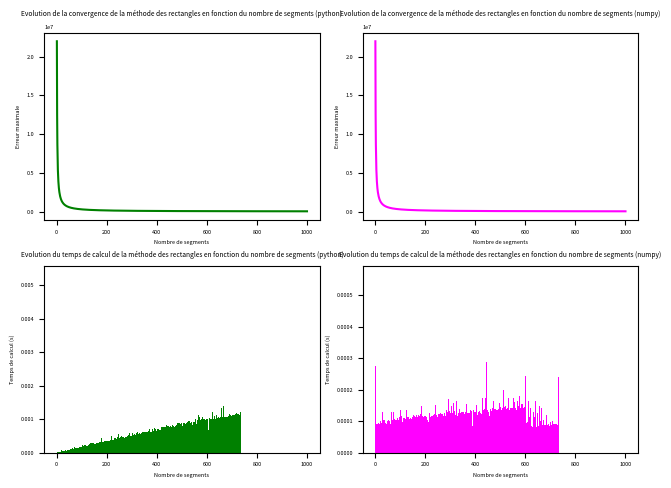

This chart was generated by the following Python code:
# ================================================================================================
# Auteur: Groupe
# Date: 5 juin 2024
# Méthodes des rectangles
# ================================================================================================
# Importation des packages

import numpy as np
import matplotlib.pyplot as plt
from time import perf_counter


# ================================================================================================
# Méthode des rectangles "Python"

def methode_des_rectangles_py(a, b, n, p1, p2, p3, p4):
    pas = (b - a) / n  # calcul du pas
    aire_totale = 0  # Initialisation de l'aire totale sous la courbe
    x_i = a  # Initialisation de la borne inférieure
    liste_x = []  # Initialisation de la liste des x
    liste_y = []  # Initialisation de la liste des y
    for i in range(n):
        y_i = p1 + p2 * x_i + p3 * (x_i ** 2) + p4 * (x_i ** 3)
        aire_rectangle = pas * y_i
        aire_totale += aire_rectangle
        liste_x.append(x_i)
        liste_y.append(y_i)
        x_i += pas
    return liste_x, liste_y, aire_totale


# ================================================================================================
# Méthode des rectangles "Numpy"

def methode_des_rectangles_numpy(a, b, n, p1, p2, p3, p4):
    pas = (b - a) / n  # calcul du pas
    x = np.linspace(a, b - pas, n)  # Génération des valeurs de x
    y = p1 + p2 * x + p3 * (x ** 2) + p4 * (x ** 3)  # Calcul des valeurs de y
    aire_totale = np.sum(pas * y)  # Calcul de l'aire totale
    return x, y, aire_totale


# ================================================================================================
# Calcul de la courbe polynomiale et de son intégrale

def calculer_fonction_polynomiale(x, p1, p2, p3, p4):
    polynome = p1 + p2 * x + p3 * (x ** 2) + p4 * (x ** 3)
    return polynome


def calculer_integrale_exacte(a, b, p1, p2, p3, p4):
    integrale_exacte = p1 * (b - a) + p2 * ((b ** 2) - (a ** 2)) / 2 + p3 * ((b ** 3) - (a ** 3)) / 3 + p4 * (
            (b ** 4) - (a ** 4)) / 4
    return integrale_exacte


# ================================================================================================
# Affichage des deux méthodes en fonction de la fonction
def tracer_graphique(a, b, n, p1, p2, p3, p4):

    plt.rcParams['font.size'] = 4
    plt.rcParams['figure.autolayout'] = True
    plt.rcParams['figure.dpi'] = 100

    # Fonction analytique

    x_ana = np.linspace(a, b, n)
    y_ana = [calculer_fonction_polynomiale(i, p1, p2, p3, p4) for i in x_ana]

    # Création du pas
    pas = (b - a) / n

    # Méthode des rectangles avec python

    x_rect_py = methode_des_rectangles_py(a, b, n, p1, p2, p3, p4)[0]
    y_rect_py = methode_des_rectangles_py(a, b, n, p1, p2, p3, p4)[1]
    plt.subplot(1, 2, 1)
    plt.bar(x_rect_py, y_rect_py, width=pas, align='edge', alpha=0.3, edgecolor='r')
    plt.plot(x_ana, y_ana, color='black', linestyle='-', linewidth=2)
    plt.title('Méthode des rectangles avec python')
    plt.xlabel('x')
    plt.ylabel('y')
    plt.grid()
    plt.legend()

    # Méthode des rectangles avec numpy

    x_rect_np = methode_des_rectangles_numpy(a, b, n, p1, p2, p3, p4)[0]
    y_rect_np = methode_des_rectangles_numpy(a, b, n, p1, p2, p3, p4)[1]

    plt.subplot(1, 2, 2)
    plt.bar(x_rect_np, y_rect_np, width=pas, align='edge', alpha=0.3, edgecolor='r')
    plt.plot(x_ana, y_ana, color='black', linestyle='-', linewidth=2)
    plt.title('Méthode des rectangles avec numpy')
    plt.xlabel('x')
    plt.ylabel('y')
    plt.legend()
    plt.grid()

    plt.show()

    # Affichage des tableaux

    print("Tableau des ordonnées de la fonction polynomiale:\n", y_ana, '\n')
    print("Aire totale sous la courbe avec la méthode des rectangles (python):",
          methode_des_rectangles_py(a, b, n, p1, p2, p3, p4)[2], '\n')
    print("Aire totale sous la courbe avec la méthode des rectangles (numpy):",
          methode_des_rectangles_numpy(a, b, n, p1, p2, p3, p4)[2], '\n')


# ================================================================================================
# Temps d'exécution des deux méthodes
def temps_execution(a, b, n, p1, p2, p3, p4):
    # Temps d'exécution de la méthode des trapèzes en python
    tic = perf_counter()
    methode_des_rectangles_py(a, b, n, p1, p2, p3, p4)
    toc = perf_counter()
    print(f"Temps d'exécution avec la méthode des rectangles (python): {toc - tic} [s]", '\n')

    # Temps d'exécution de la méthode des rectangles en numpy
    tic = perf_counter()
    methode_des_rectangles_numpy(a, b, n, p1, p2, p3, p4)
    toc = perf_counter()
    print(f"Temps d'exécution avec la méthode des rectangles (numpy): {toc - tic} [s]")


# ================================================================================================
# Fonction qui étudie la convergence et le temps de calcul des 2 méthodes en fonction de la solution exacte
def etudier_convergence_temps_calcul(a, b, n, p1, p2, p3, p4):
    liste_n = np.arange(1, n + 1, 1)
    erreurs_python = np.zeros(len(liste_n))
    erreurs_numpy = np.zeros(len(liste_n))
    temps_calcul_python = np.zeros((len(liste_n)))
    temps_calcul_numpy = np.zeros((len(liste_n)))
    integrale_exacte = np.array(calculer_integrale_exacte(a, b, p1, p2, p3, p4))
    cpt = 0

    for i in liste_n:

        # Temps de calcul de la méthode des rectangles avec python
        tic = perf_counter()
        liste_ordonnees_python = methode_des_rectangles_py(a, b, i, p1, p2, p3, p4)[1]
        toc = perf_counter()
        temps_calcul_python[cpt] = toc - tic

        # Temps de calcul de la méthode des rectangles avec numpy
        tic_2 = perf_counter()
        liste_ordonnees_numpy = methode_des_rectangles_numpy(a, b, i, p1, p2, p3, p4)[1]
        toc_2 = perf_counter()
        temps_calcul_numpy[cpt] = toc_2 - tic_2

        # Convergence de la méthode des rectangles avec python
        erreurs_python[cpt] = integrale_exacte - methode_des_rectangles_py(a, b, i, p1, p2, p3, p4)[2]

        # Convergence méthode des rectangles avec numpy
        erreurs_numpy[cpt] = integrale_exacte - methode_des_rectangles_numpy(a, b, i, p1, p2, p3, p4)[2]

        cpt += 1

    # Affichage des 4 courbes
    plt.rcParams['font.size'] = 4
    plt.rcParams['figure.autolayout'] = True
    plt.rcParams['figure.dpi'] = 125

    plt.subplot(2, 2, 1)
    plt.plot(liste_n, erreurs_python, color='green')
    plt.title('Evolution de la convergence de la méthode des rectangles en fonction du nombre de segments (python)')
    plt.xlabel('Nombre de segments')
    plt.ylabel('Erreur maximale')

    plt.subplot(2, 2, 2)
    plt.plot(liste_n, erreurs_numpy, color='magenta')
    plt.title('Evolution de la convergence de la méthode des rectangles en fonction du nombre de segments (numpy)')
    plt.xlabel('Nombre de segments')
    plt.ylabel('Erreur maximale')

    plt.subplot(2, 2, 3)
    plt.bar(liste_n, temps_calcul_python, color='green')
    plt.title('Evolution du temps de calcul de la méthode des rectangles en fonction du nombre de segments (python)')
    plt.xlabel('Nombre de segments')
    plt.ylabel('Temps de calcul (s)')

    plt.subplot(2, 2, 4)
    plt.bar(liste_n, temps_calcul_numpy, color='magenta')
    plt.title('Evolution du temps de calcul de la méthode des rectangles en fonction du nombre de segments (numpy)')
    plt.xlabel('Nombre de segments')
    plt.ylabel('Temps de calcul (s)')

    plt.show()


# ================================================================================================
# Fonction principale
# Cette fonction permet d'estimer la convergence et le temps d'exécution lorsqu'on augmente le nombre de segments

borne_a = 20
borne_b = 40
nombre_segments = 1000
p_1 = 10
p_2 = 4
p_3 = 1
p_4 = 50

# methode_des_rectangles_py(borne_a, borne_b, nombre_segments, p_1, p_2, p_3, p_4)
# calculer_integrale_exacte(borne_a, borne_b, p_1, p_2, p_3, p_4)
# temps_execution(borne_a, borne_b, nombre_segments, p_1, p_2, p_3, p_4)
etudier_convergence_temps_calcul(borne_a, borne_b, nombre_segments, p_1, p_2, p_3, p_4)
# tracer_graphique(borne_a, borne_b, nombre_segments, p_1, p_2, p_3, p_4)
